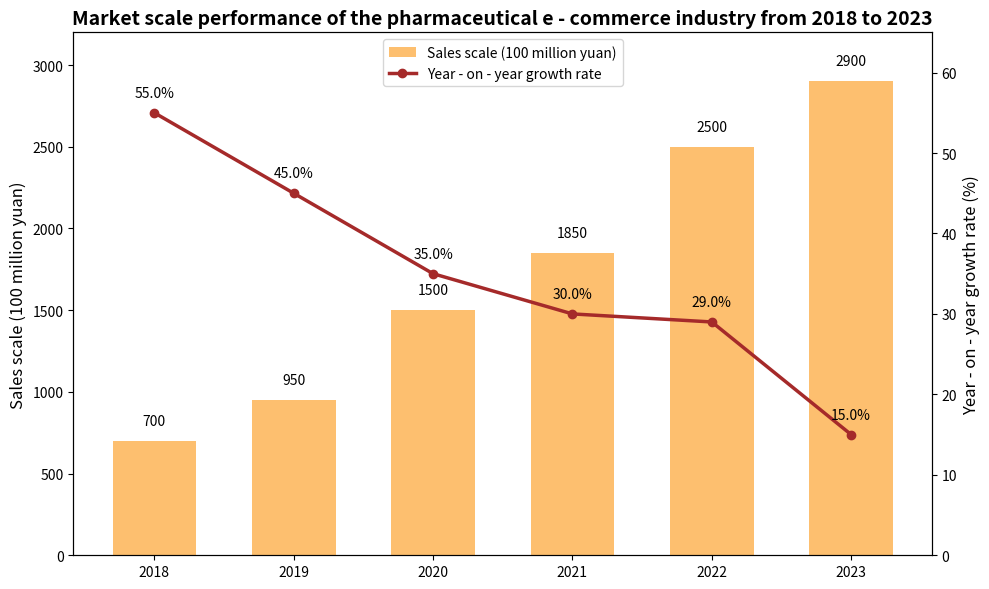

Generate this figure with matplotlib:
import matplotlib.pyplot as plt
import numpy as np

# Chart 3: Market scale performance of the pharmaceutical e - commerce industry from 2018 to 2023
years = ['2018', '2019', '2020', '2021', '2022', '2023']
sales = [700, 950, 1500, 1850, 2500, 2900]  # Unit: 100 million yuan
growth_rate = [55, 45, 35, 30, 29, 15]  # Unit: %

fig, ax1 = plt.subplots(figsize=(10, 6))

# Primary axis - Bar chart (Sales scale)
bars = ax1.bar(years, sales, color='#fdbf6f', label='Sales scale (100 million yuan)', width=0.6)
ax1.set_ylabel('Sales scale (100 million yuan)', fontsize=12)
ax1.set_ylim(0, 3200)

# Add numerical labels to the bar chart
for bar in bars:
    height = bar.get_height()
    ax1.text(bar.get_x() + bar.get_width()/2, height + 80, f'{int(height)}', ha='center', va='bottom', fontsize=10)

# Secondary axis - Line chart (Year - on - year growth rate)
ax2 = ax1.twinx()
ax2.plot(years, growth_rate, color='brown', marker='o', linewidth=2.5, label='Year - on - year growth rate')
ax2.set_ylabel('Year - on - year growth rate (%)', fontsize=12)
ax2.set_ylim(0, 65)

# Add data labels to the line chart
for x, y in zip(years, growth_rate):
    ax2.text(x, y + 2, f'{y:.1f}%', ha='center', fontsize=10)

# Title and legend
plt.title('Market scale performance of the pharmaceutical e - commerce industry from 2018 to 2023', fontsize=14, weight='bold')
lines_labels = [ax.get_legend_handles_labels() for ax in [ax1, ax2]]
lines, labels = [sum(lol, []) for lol in zip(*lines_labels)]
ax1.legend(lines, labels, loc='upper'
                              ' center')

plt.tight_layout()
plt.show()
